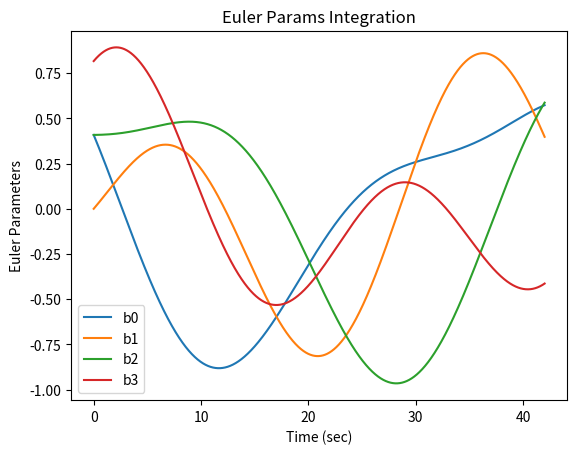

Write Python code to recreate this figure.
# concept_check_9.py

import numpy as np
import matplotlib.pyplot as plt

# plt.rcParams.update({
#     "text.usetex": True,
#     "font.family": "sans-serif",
#     "font.sans-serif": ["Helvetica"]})
# for Palatino and other serif fonts use:
# plt.rcParams.update({
#     "text.usetex": True,
#     "font.family": "serif",
#     "font.serif": ["Palatino"],
# })

def euler_params_deriv(beta, omega):

    b0 = beta[0]
    b1 = beta[1]
    b2 = beta[2]
    b3 = beta[3]

    B_beta = np.array([
        [b0,    -b1,    -b2,    -b3],
        [b1,    b0,     -b3,     b2],
        [b2,    b3,    b0,     -b1],
        [b3,    -b2,     b1,    b0]
    ])

    ep_dot = 0.5 * B_beta @ np.array([0.0,omega[0],omega[1],omega[2]])

    return ep_dot

def euler_params_deriv2(beta, omega):

    w1 = omega[0]
    w2 = omega[1]
    w3 = omega[2]

    W_mat = np.array([
        [0.0,    -w1,    -w2,    -w3],
        [w1,    0.0,     w3,     -w2],
        [w2,    -w3,    0.0,     w1],
        [w3,    w2,     -w1,    0.0]
    ])

    ep_dot = 0.5 * W_mat @ beta

    return ep_dot

beta0 = np.array([0.408248,0.,0.408248,0.816497])

T = 42.0
dt = 0.001
N = round(T / dt) + 1
t = np.linspace(0.0, T, N)

omega_t = np.zeros((N,3))

for i in range(N):
    omega_t[i,0] = np.sin(0.1*t[i])     * 20.0*np.pi/180.0
    omega_t[i,1] = 0.01                 * 20.0*np.pi/180.0
    omega_t[i,2] = np.cos(0.1*t[i])     * 20.0*np.pi/180.0

beta_t = np.zeros((N, len(beta0)))
beta_t[0]= beta0
# print(beta_t)

for i in range(1, N):

    # calculate derivative of quaternion
    ep_dot = euler_params_deriv(beta_t[i-1], omega_t[i-1])

    # integrate by one timestep
    beta_t[i] = beta_t[i-1] + ep_dot * dt


# Print answer to Concept Check 8:
print(beta_t[N-1])

beta_42 = beta_t[N-1]

norm_b1_b2_b3 = np.linalg.norm([beta_42[1], beta_42[2], beta_42[3]])
print(norm_b1_b2_b3)


# plt.plot(t, omega_t)
# plt.xlabel("Time (sec)")
# plt.ylabel("Angular Velocity (rad/s)")
# plt.title("Euler Params Integration")
# plt.legend(["w_x", "w_y", "w_z"])

plt.plot(t, beta_t)
plt.xlabel("Time (sec)")
plt.ylabel("Euler Parameters")
plt.title("Euler Params Integration")
plt.legend(["b0", "b1", "b2", "b3"])
plt.show()

